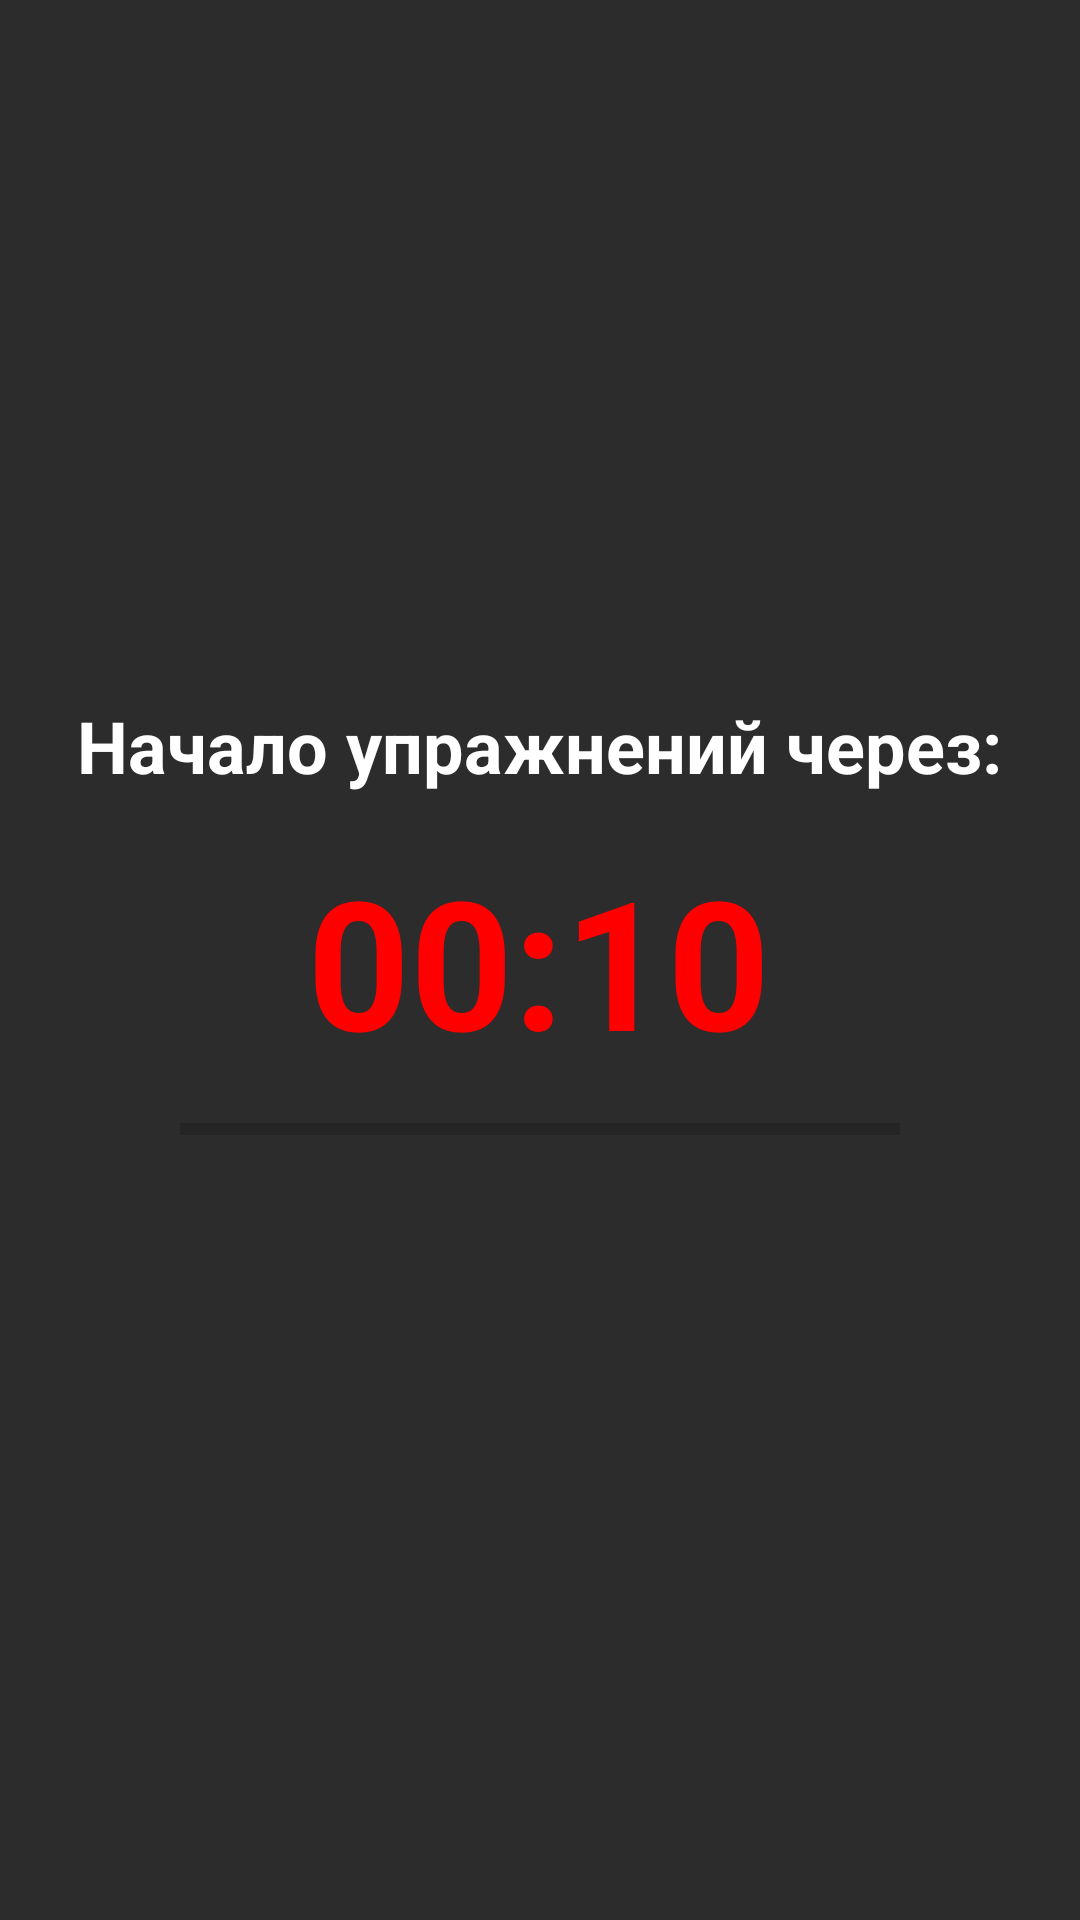

Produce the Android XML layout that renders to this screen, including the resource entries it uses.
<!-- AndroidManifest.xml: application theme Theme.TrenirovkaApp -->
<!-- res/layout/waiting_fragment.xml -->
<?xml version="1.0" encoding="utf-8"?>
<androidx.constraintlayout.widget.ConstraintLayout xmlns:android="http://schemas.android.com/apk/res/android"
    xmlns:app="http://schemas.android.com/apk/res-auto"
    xmlns:tools="http://schemas.android.com/tools"
    android:layout_width="match_parent"
    android:layout_height="match_parent"
    android:background="#2C2C2C">

    <TextView
        android:id="@+id/tvTimer"
        android:layout_width="wrap_content"
        android:layout_height="wrap_content"
        android:text="@string/_00_10"
        android:textColor="#FF0000"
        android:textSize="60sp"
        android:textStyle="bold"
        app:layout_constraintBottom_toBottomOf="parent"
        app:layout_constraintEnd_toEndOf="parent"
        app:layout_constraintHorizontal_bias="0.498"
        app:layout_constraintStart_toStartOf="parent"
        app:layout_constraintTop_toTopOf="parent" />

    <TextView
        android:id="@+id/textView4"
        android:layout_width="wrap_content"
        android:layout_height="wrap_content"
        android:text="@string/waiting_message"
        android:textColor="#FFFFFF"
        android:textSize="24sp"
        android:textStyle="bold"
        app:layout_constraintBottom_toTopOf="@+id/tvTimer"
        app:layout_constraintEnd_toEndOf="parent"
        app:layout_constraintHorizontal_bias="0.495"
        app:layout_constraintStart_toStartOf="parent"
        app:layout_constraintTop_toTopOf="parent"
        app:layout_constraintVertical_bias="0.938" />

    <ProgressBar
        android:id="@+id/pBar"
        style="?android:attr/progressBarStyleHorizontal"
        android:layout_width="0dp"
        android:layout_height="wrap_content"
        android:layout_marginStart="60dp"
        android:layout_marginEnd="60dp"
        app:layout_constraintBottom_toBottomOf="parent"
        app:layout_constraintEnd_toEndOf="parent"
        app:layout_constraintHorizontal_bias="0.0"
        app:layout_constraintStart_toStartOf="parent"
        app:layout_constraintTop_toBottomOf="@+id/tvTimer"
        app:layout_constraintVertical_bias="0.032" />
</androidx.constraintlayout.widget.ConstraintLayout>
<!-- resources referenced by this layout -->
<resources>
  <string name="_00_10">00:10</string>
  <string name="waiting_message">Начало упражнений через:</string>
  <style name="Theme.TrenirovkaApp" parent="Theme.MaterialComponents.DayNight.DarkActionBar">
          
          <item name="colorPrimary">@color/black</item>
          <item name="colorPrimaryVariant">@color/black</item>
          <item name="colorOnPrimary">@color/white</item>
          
          <item name="colorSecondary">@color/white</item>
          <item name="colorSecondaryVariant">@color/teal_700</item>
          <item name="colorOnSecondary">@color/black</item>
          <item name="android:windowFullscreen">true</item>
          
          <item name="android:statusBarColor" tools:targetApi="l">?attr/colorPrimaryVariant</item>
          
      </style>
  <!-- not gathered from this repository: default colours our renderer supplied (Android Studio template values) -->
  <color name="teal_700">#FF018786</color>
  <color name="black">#FF000000</color>
  <color name="white">#FFFFFFFF</color>
</resources>
